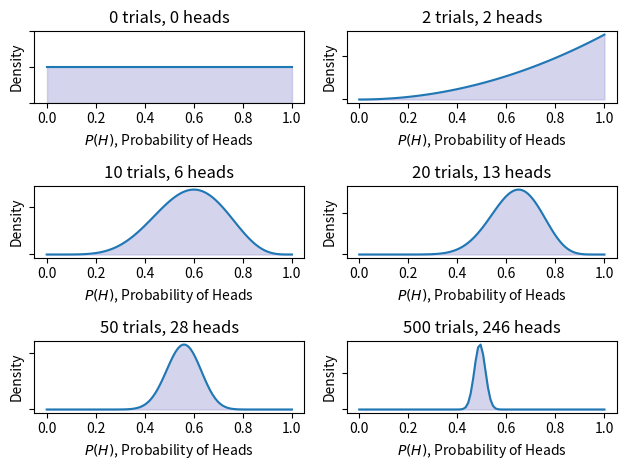

Write Python code to recreate this figure.
import numpy as np
from scipy import stats
from matplotlib import pyplot as plt


if __name__ == "__main__":
    # Create a list of the number of coin tosses ("Bernoulli trials")
    number_of_trials = [0, 2, 10, 20, 50, 500]

    # Conduct 500 coin tosses and output into a list of 0s and 1s
    # where 0 represents a tail and 1 represents a head
    data = stats.bernoulli.rvs(0.5, size=number_of_trials[-1])
    
    # Discretise the x-axis into 100 separate plotting points
    x = np.linspace(0, 1, 100)
    
    # Loops over the number_of_trials list to continually add
    # more coin toss data. For each new set of data, we update
    # our (current) prior belief to be a new posterior. This is
    # carried out using what is known as the Beta-Binomial model.
    # For the time being, we won't worry about this too much. It 
    # will be the subject of a later article!
    for i, N in enumerate(number_of_trials):
        # Accumulate the total number of heads for this 
        # particular Bayesian update
        heads = data[:N].sum()

        # Create an axes subplot for each update 
        ax = plt.subplot(int(len(number_of_trials) / 2), 2, i + 1)
        ax.set_title("%s trials, %s heads" % (N, heads))

        # Add labels to both axes and hide labels on y-axis
        plt.xlabel("$P(H)$, Probability of Heads")
        plt.ylabel("Density")
        if i == 0:
            plt.ylim([0.0, 2.0])
        plt.setp(ax.get_yticklabels(), visible=False)
                
        # Create and plot a  Beta distribution to represent the 
        # posterior belief in fairness of the coin.
        y = stats.beta.pdf(x, 1 + heads, 1 + N - heads)
        plt.plot(x, y, label="observe %d tosses,\n %d heads" % (N, heads))
        plt.fill_between(x, 0, y, color="#aaaadd", alpha=0.5)

    # Expand plot to cover full width/height and show it
    plt.tight_layout()
    plt.show()